Run: headless pygame with SDL's dummy video driver; simulated clock (each Clock.tick advances the game by its frame time, no real sleeping); random seed 0; keys injected as events and as key.get_pressed() state; no mouse input.
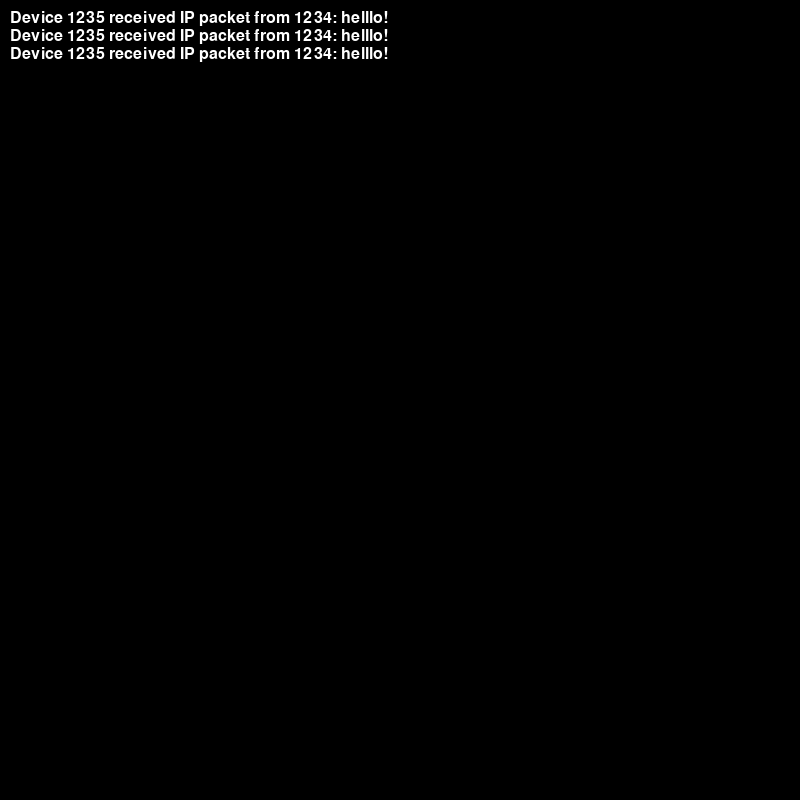
Frame 1 of 4 · flips 1–60 · no input
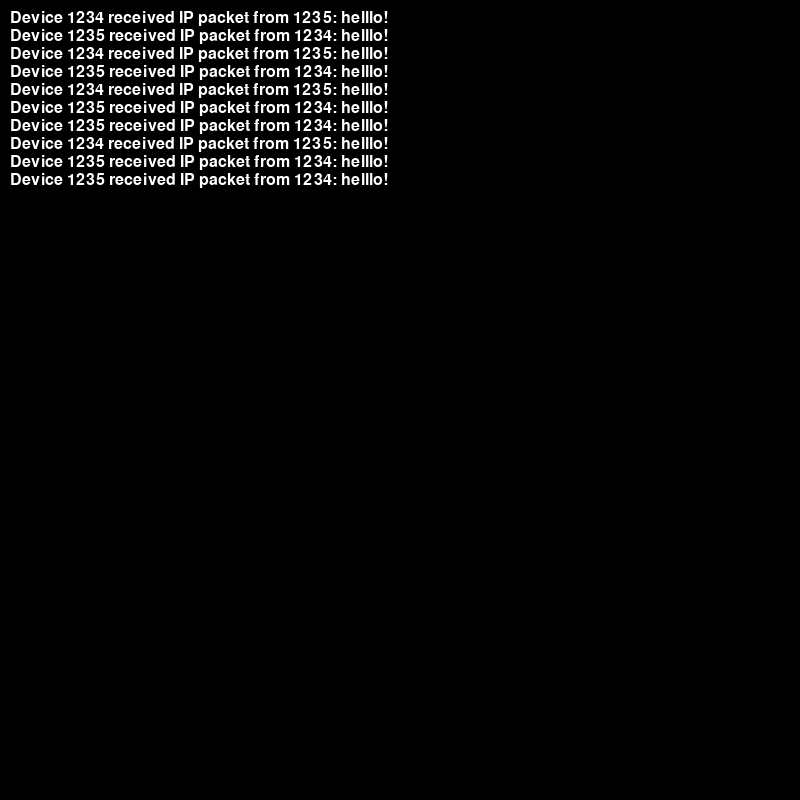
Frame 2 of 4 · flips 61–180 · tapped SPACE, RETURN · held RIGHT (→), D
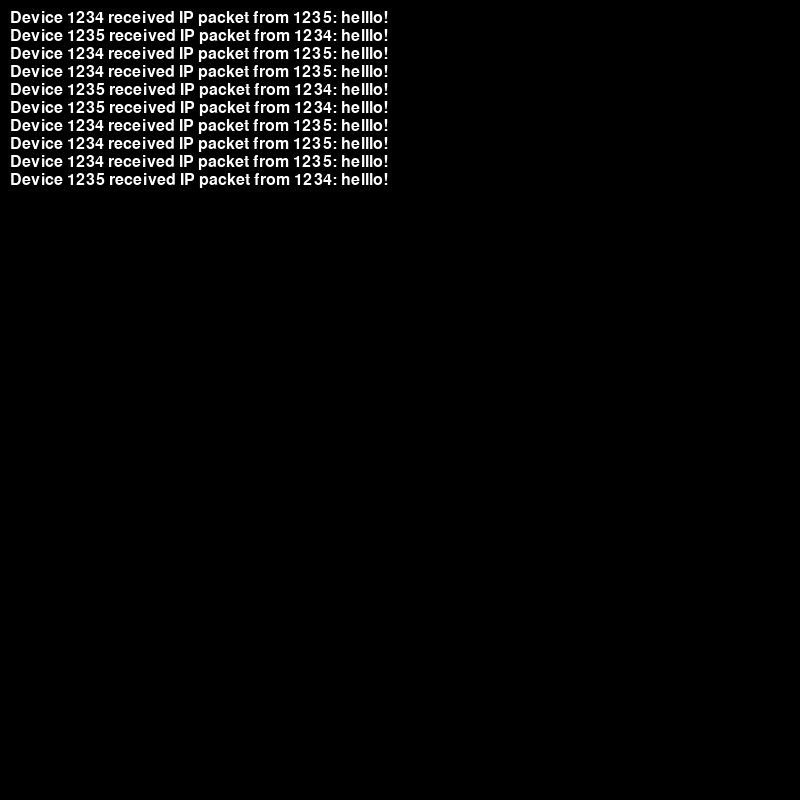
Frame 3 of 4 · flips 181–300 · held DOWN (↓), S
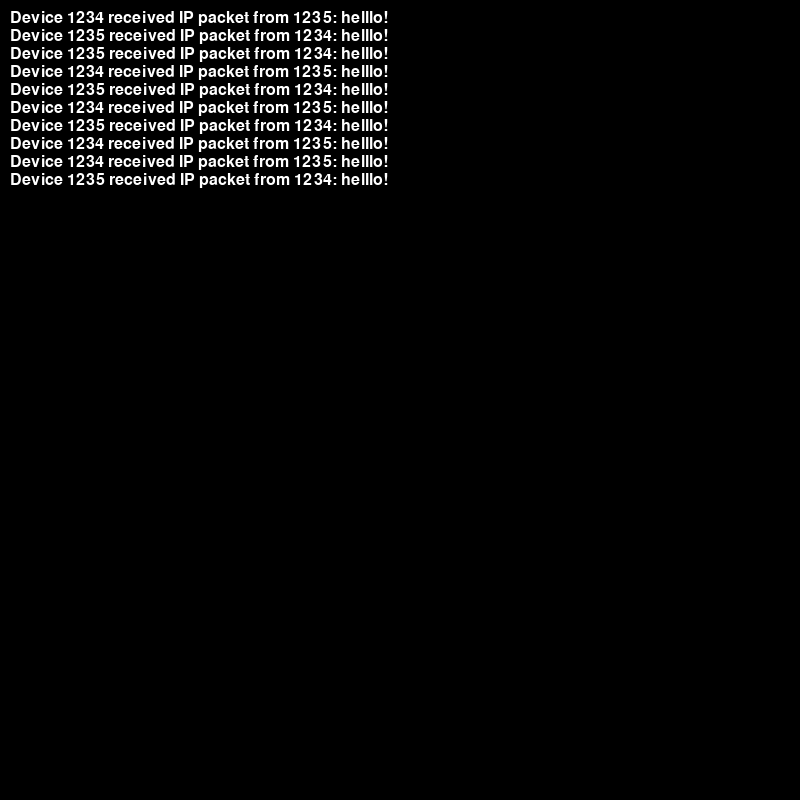
Frame 4 of 4 · flips 301–420 · held LEFT (←), A, UP (↑), W

The pygame program that drew these frames:

# netspace - a gamified network simulator
# by Joey S. (https://github.com/joeystoo)
# copyrighted 2026 ©

# IMPORTS
import time
import random
import pygame
import sys
deviceRegistry = {}
gameLog = []
# ESSENTIAL FUNCTIONS
def ipObj(IP):
    return deviceRegistry.get(IP)
def gameTick():
    devices = deviceRegistry.values()
    for device in devices:
        device.process()
    for device in devices:
        device.queue = device.incoming
        device.incoming = []
def log(string, var):
    var.append(string)
    if len(var) > 10:
        var.pop(0)


# DEVICE BEHAVIOURS
def endPointBehaviour(device):
    if not hasattr(device, "ARPTable"):
           device.ARPTable = {}
    while device.queue:
        origin, frame = device.queue.pop(0)
        if frame.etherType == "0x0800":
            packet = frame.payload
            log(f"Device {device.IP} received IP packet from {packet.src}: {packet.content}", gameLog)
        elif frame.etherType == "0x0806":
            ARP = frame.payload
            if ARP.op == 1:
                device.ARPTable[ARP.senderIP] = ARP.senderMAC
                if ARP.targetIP == device.IP:
                    packet = ARPPacket(2, device.MAC, device.IP, ARP.senderMAC, ARP.senderIP)
                    sendFrame = Frame(device.MAC, ARP.senderMAC, "0x0806", packet)
                    device.send(origin, sendFrame)
            elif ARP.op == 2:
                device.ARPTable[ARP.senderIP] = ARP.senderMAC
    if not hasattr(device, "ARPWait"):
        device.ARPWait = []
    randomIP = random.randint(1234, 1235)
    if randomIP != device.IP:
        if randomIP not in device.ARPTable:
            sendingPacket = IPPacket(device.IP, randomIP, "helllo!")
            sendingFrame = Frame(device.MAC, "FF:FF:FF:FF:FF:FF" , "0x0800", sendingPacket)
            device.ARPWait.append(sendingFrame)
            ARPreq = ARPPacket(1, device.MAC, device.IP, None, randomIP)
            ARP = Frame(device.MAC, "FF:FF:FF:FF:FF:FF" , "0x0806", ARPreq)
            for port in device.ports.values():
                device.send(port.name, ARP)
        else:
            sendingPacket = IPPacket(device.IP, randomIP, "helllo!")
            destMAC = device.ARPTable[randomIP]
            sendingFrame = Frame(device.MAC, destMAC, "0x0800", sendingPacket)
            for port in device.ports.values():
                device.send(port.name, sendingFrame)
    for waiting in device.ARPWait[:]:
        if waiting.payload.dest in device.ARPTable:
            destMAC = device.ARPTable[waiting.payload.dest]
            waiting.destMAC = destMAC
            for port in device.ports.values():
                device.send(port.name, waiting)
                break
            device.ARPWait.remove(waiting)

def hubBehaviour(device):
    while device.queue:
        origin, frame = device.queue.pop(0)
        for portName, port in device.ports.items():
            if portName != origin and port.linkTo != None:
                port.linkTo.parent.incoming.append((port.linkTo.name, frame))

def switchBehaviour(device):
    if not hasattr(device, "CAMTable"):
            device.CAMTable = {}
    while device.queue:
        origin, frame = device.queue.pop(0)
        device.CAMTable[frame.srcMAC] = origin
        if frame.destMAC == "FF:FF:FF:FF:FF:FF" or frame.destMAC not in device.CAMTable:
            for port in device.ports.values():
                if port.name != origin and port.linkTo != None:
                    port.linkTo.parent.incoming.append((port.linkTo.name, frame))
        else:
            outName = device.CAMTable[frame.destMAC]
            outPort = device.ports.get(outName)
            if outPort and outPort.linkTo:
                outPort.linkTo.parent.incoming.append((outPort.linkTo.name, frame))
# NET SIMULATION
class Device:
    def __init__(self, IP, MAC, devType):
        self.type = devType
        self.ports = {}
        self.IP = IP
        self.MAC = MAC
        self.incoming = []
        self.queue = []
        deviceRegistry[IP] = self
    
    def addPort(self, name):
        self.ports[name] = Port(self, name)
    
    def connect(self, startName, device, endName):
        start = self.ports.get(startName)
        end = device.ports.get(endName)
        if start is None or end is None:
            print("Error: Port not found")
            return
        start.link(end)
        end.link(start)
    
    def disconnect(self, startName, device, endName):
        start = self.ports.get(startName)
        end = device.ports.get(endName)
        if start is None or end is None:
            print("Error: Port not found")
            return
        start.link(None)
        end.link(None)
    
    def send(self, name, frame):
        port = self.ports.get(name)
        if port is None:
            print("Error: Port not found")
            return
        if port.linkTo is None:
            print("Error: Port not connected")
            return
        port.linkTo.parent.incoming.append((port.linkTo.name, frame))

    def process(self):
        self.type(self)

class Port:
    def __init__(self, parent, name):
        self.parent = parent
        self.linkTo = None
        self.name = name
    def link(self, port):
        self.linkTo = port
# PACKET STRUCTURES
class Frame:
    def __init__(self, srcMAC, destMAC, etherType, payload):
        self.srcMAC = srcMAC
        self.destMAC = destMAC
        self.etherType = etherType
        self.payload = payload
class IPPacket:
    def __init__(self, src, dest, content):
        self.src = src
        self.dest = dest
        self.content = content
class ARPPacket:
    def __init__(self, op, senderMAC, senderIP, targetMAC, targetIP):
        self.op = op
        self.senderMAC = senderMAC
        self.senderIP = senderIP
        self.targetMAC = targetMAC
        self.targetIP = targetIP
# HELPER FUNCTIONS
def newDevice(IP, MAC, device_type):
    Device(IP, MAC, device_type)
def addPort(IP, name):
    ipObj(IP).addPort(name)
def connect(IP1, port1, IP2, port2):
    ipObj(IP1).connect(port1, ipObj(IP2), port2)
def disconnect(IP1, port1, IP2, port2):
    ipObj(IP1).disconnect(port1, ipObj(IP2), port2)
def sendIP(IP, port, frame):
    ipObj(IP).send(port, frame)

newDevice(1234, "01:23", endPointBehaviour)
addPort(1234, "p1")
newDevice(1235, "45:67", endPointBehaviour)
addPort(1235, "p1")
connect(1235, "p1", 1234, "p1")

# INIT
pygame.init()
displayInf = pygame.display.Info()
screen_width = displayInf.current_w
screen_height = displayInf.current_h
width = 800
height = 800
screen = pygame.display.set_mode((width, height), pygame.RESIZABLE)
font = pygame.font.SysFont(None, 24)
pygame.display.set_caption("NetSpace")
clock = pygame.time.Clock()
# TIMING SETUP
framerate = 60
tickrate = 5
frameCount = 0

running = True

# MAIN LOOP
while running:
    frameCount = frameCount + 1
    for event in pygame.event.get():
        if event.type == pygame.QUIT:
            running = False
        elif event.type == pygame.VIDEORESIZE:
            width, height = event.size
            screen = pygame.display.set_mode((width, height), pygame.RESIZABLE)
    # logic
    if frameCount >= framerate/tickrate:
        frameCount = 0
        gameTick()
    screen.fill((0, 0, 0))
    # drawing
    padding = 10
    y = padding
    for line in gameLog[:]:
        surf = font.render(str(line), True, (255, 255, 255))
        screen.blit(surf, (padding, y))
        y += surf.get_height() + 2
    pygame.display.flip()
    clock.tick(framerate)

pygame.quit()
sys.exit()
